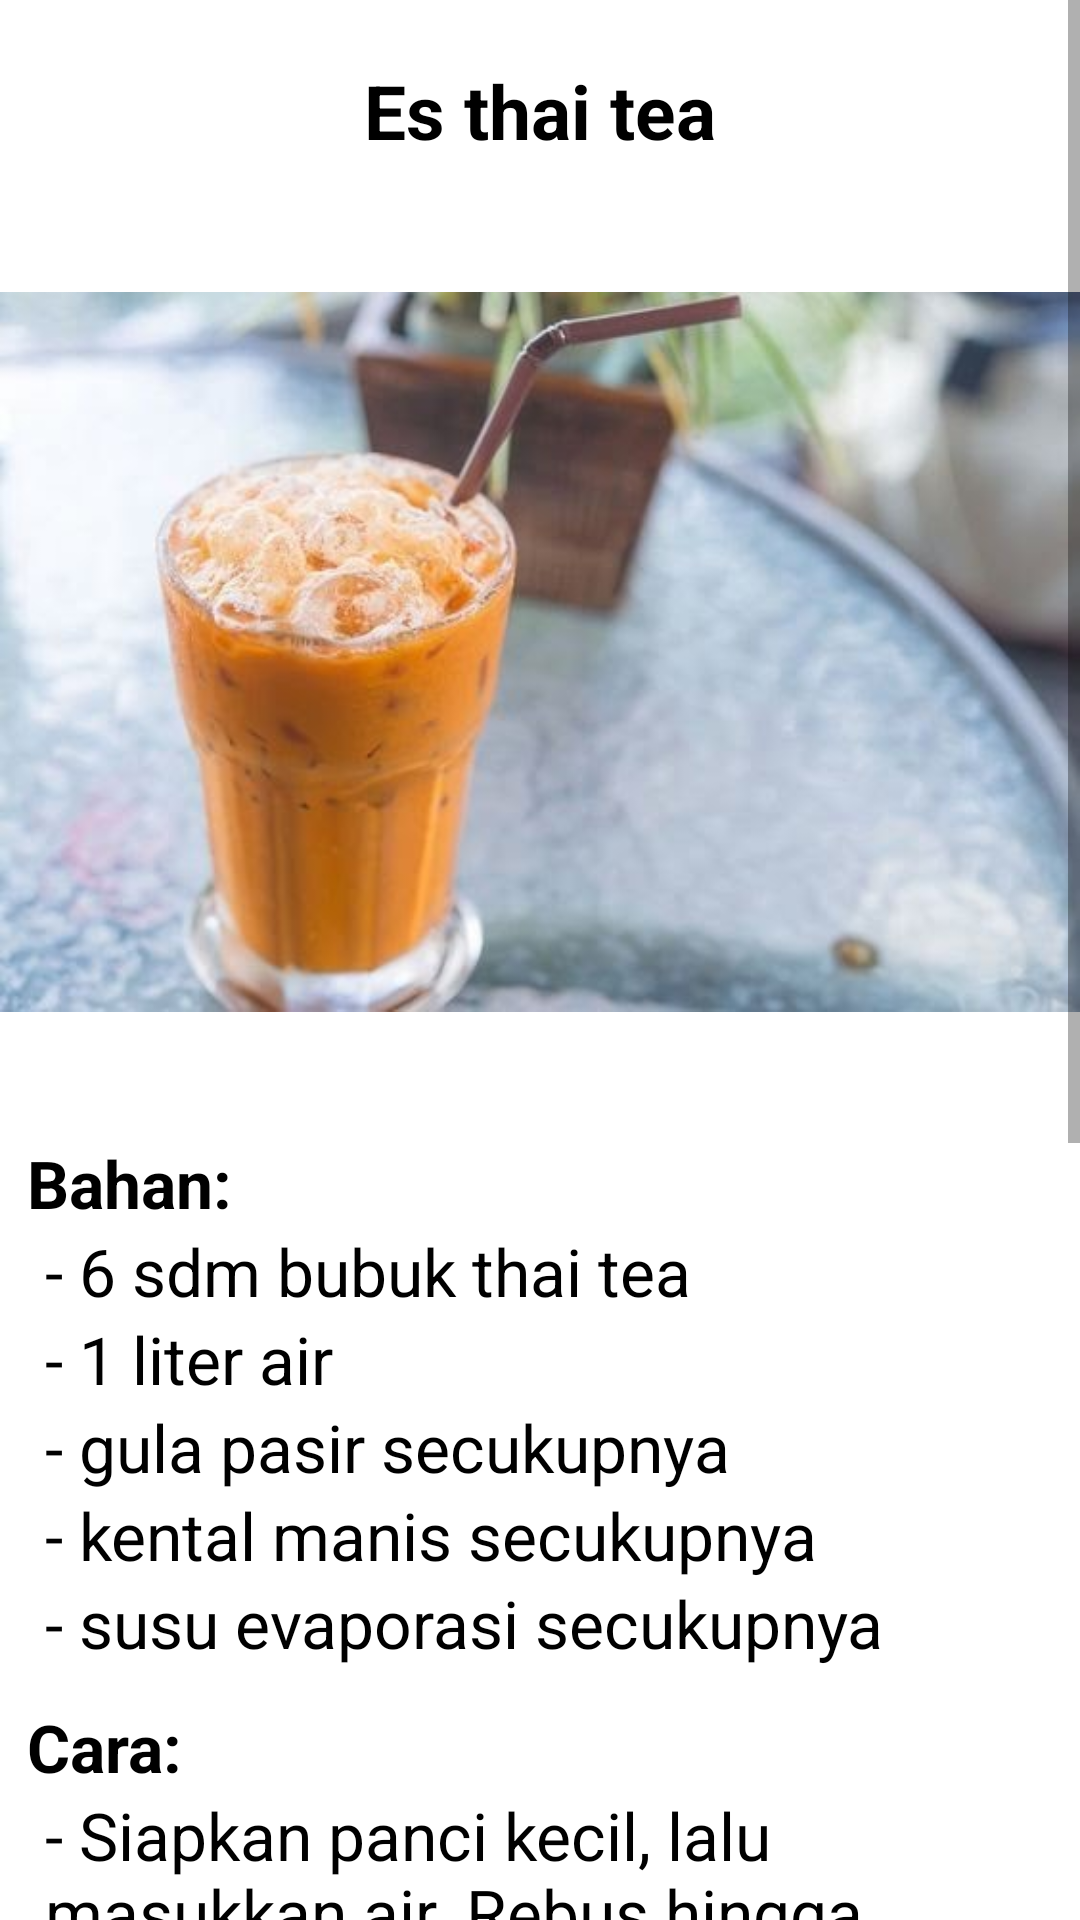

Produce the Android XML layout that renders to this screen, including the resource entries it uses.
<!-- AndroidManifest.xml: application theme Theme.Projek -->
<!-- res/layout/resep_minuman_4.xml -->
<?xml version="1.0" encoding="utf-8"?>
<ScrollView
    android:layout_width="match_parent"
    android:layout_height="match_parent"
    xmlns:android="http://schemas.android.com/apk/res/android"
    xmlns:tools="http://schemas.android.com/tools"
    tools:context=".MinumEmpatActivity"
    >

    <LinearLayout
        android:layout_height="wrap_content"
        android:layout_width="match_parent"
        xmlns:android="http://schemas.android.com/apk/res/android"
        xmlns:tools="http://schemas.android.com/tools"
        android:orientation="vertical"
        >

        <TextView
            android:layout_marginTop="20dp"
            android:layout_width="match_parent"
            android:layout_height="match_parent"
            android:text="Es thai tea"
            android:gravity="center"
            android:textSize="25dp"
            android:textStyle="bold"
            android:textColor="#000"
            />

        <ImageView
            android:gravity="center"
            android:layout_marginTop="10dp"
            android:layout_width="wrap_content"
            android:layout_height="307dp"
            android:src="@drawable/minum4"
            />

        <TextView
            android:layout_marginTop="9dp"
            android:layout_marginLeft="9dp"
            android:layout_width="match_parent"
            android:layout_height="match_parent"
            android:text="Bahan:"
            android:textSize="22dp"
            android:textStyle="bold"
            android:textColor="#000"
            />

        <TextView
            android:layout_marginLeft="15dp"
            android:layout_width="match_parent"
            android:layout_height="match_parent"
            android:text="- 6 sdm bubuk thai tea"
            android:textSize="22dp"
            android:textColor="#000"
            />

        <TextView
            android:layout_marginLeft="15dp"
            android:layout_width="match_parent"
            android:layout_height="match_parent"
            android:text="- 1 liter air"
            android:textSize="22dp"
            android:textColor="#000"
            />

        <TextView
            android:layout_marginLeft="15dp"
            android:layout_width="match_parent"
            android:layout_height="match_parent"
            android:text="- gula pasir secukupnya"
            android:textSize="22dp"
            android:textColor="#000"
            />

        <TextView
            android:layout_marginLeft="15dp"
            android:layout_width="match_parent"
            android:layout_height="match_parent"
            android:text="- kental manis secukupnya"
            android:textSize="22dp"
            android:textColor="#000"
            />

        <TextView
            android:layout_marginLeft="15dp"
            android:layout_width="match_parent"
            android:layout_height="match_parent"
            android:text="- susu evaporasi secukupnya"
            android:textSize="22dp"
            android:textColor="#000"
            />

        <TextView
            android:layout_marginTop="12dp"
            android:layout_marginLeft="9dp"
            android:layout_width="match_parent"
            android:layout_height="match_parent"
            android:text="Cara:"
            android:textSize="22dp"
            android:textStyle="bold"
            android:textColor="#000"
            />

        <TextView
            android:layout_marginLeft="15dp"
            android:layout_width="match_parent"
            android:layout_height="match_parent"
            android:text="- Siapkan panci kecil, lalu masukkan air. Rebus hingga mendidih. Setelah mendidih, masukkan bubuk tahi tea. Tutup panci selama 1-2 menit supaya rasanya lebih meresap."
            android:textSize="22dp"
            android:textColor="#000"
            />

        <TextView
            android:layout_marginTop="9dp"
            android:layout_marginLeft="15dp"
            android:layout_width="match_parent"
            android:layout_height="match_parent"
            android:text="- Siapkan wadah atau gelas, masukkan gula pasir dan kental manis. Saring bubuk thai tea, lalu tuang ke dalam campuran gula pasir dan kental manis."
            android:textSize="22dp"
            android:textColor="#000"
            />

        <TextView
            android:layout_marginTop="9dp"
            android:layout_marginLeft="15dp"
            android:layout_width="match_parent"
            android:layout_height="match_parent"
            android:text="- Tambahkan susu evaporasi, lalu aduk-aduk hingga merata."
            android:textSize="22dp"
            android:textColor="#000"
            />

        <TextView
            android:layout_marginTop="9dp"
            android:layout_marginLeft="15dp"
            android:layout_width="match_parent"
            android:layout_height="match_parent"
            android:text="- 4.	Siapkan beberapa gelas yang sudah diisi es batu. Tuangkan thai tea pada setiap gelas. Es thai tea siap disajikan."
            android:textSize="22dp"
            android:textColor="#000"
            />


    </LinearLayout>
</ScrollView>
<!-- resources referenced by this layout -->
<resources>
  <!-- drawable minum4: jpg bitmap (drawable-v24, 24337 bytes) -->
  <style name="Theme.Projek" parent="Theme.MaterialComponents.DayNight.DarkActionBar">
          
          <item name="colorPrimary">@color/purple_500</item>
          <item name="colorPrimaryVariant">@color/purple_700</item>
          <item name="colorOnPrimary">@color/white</item>
          
          <item name="colorSecondary">@color/teal_200</item>
          <item name="colorSecondaryVariant">@color/teal_700</item>
          <item name="colorOnSecondary">@color/black</item>
          
          <item name="android:statusBarColor" tools:targetApi="l">?attr/colorPrimaryVariant</item>
          
      </style>
  <!-- not gathered from this repository: default colours our renderer supplied (Android Studio template values) -->
  <color name="purple_500">#FF6200EE</color>
  <color name="purple_700">#FF3700B3</color>
  <color name="teal_200">#FF03DAC5</color>
  <color name="teal_700">#FF018786</color>
  <color name="black">#FF000000</color>
  <color name="white">#FFFFFFFF</color>
</resources>
